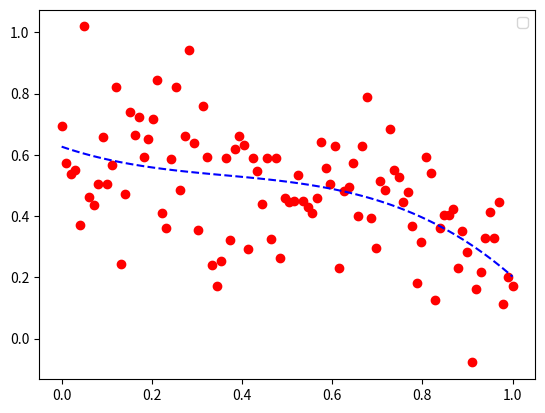

This chart was generated by the following Python code:
#Here we will add some python code

import numpy as np
import matplotlib.pyplot as plt

#Create some data
xvec = np.linspace(0,1,100)
a,b,c = np.random.normal(size=3, )
yvec = a*xvec**2 + b*xvec + c
y = yvec + 0.15*np.random.normal(size=len(xvec))

#Plot the data
plt.figure()
plt.plot(xvec,y,'ro')

#Fit the data
#instead of fitting the data to 2nd order polynomial, 
#Use a 3rd order polynomial.
# this is a change
p = np.polyfit(xvec,y,3)
fit_values = np.polyval(p,xvec)
plt.plot(xvec,fit_values, 'b--')
plt.legend(loc='best')
